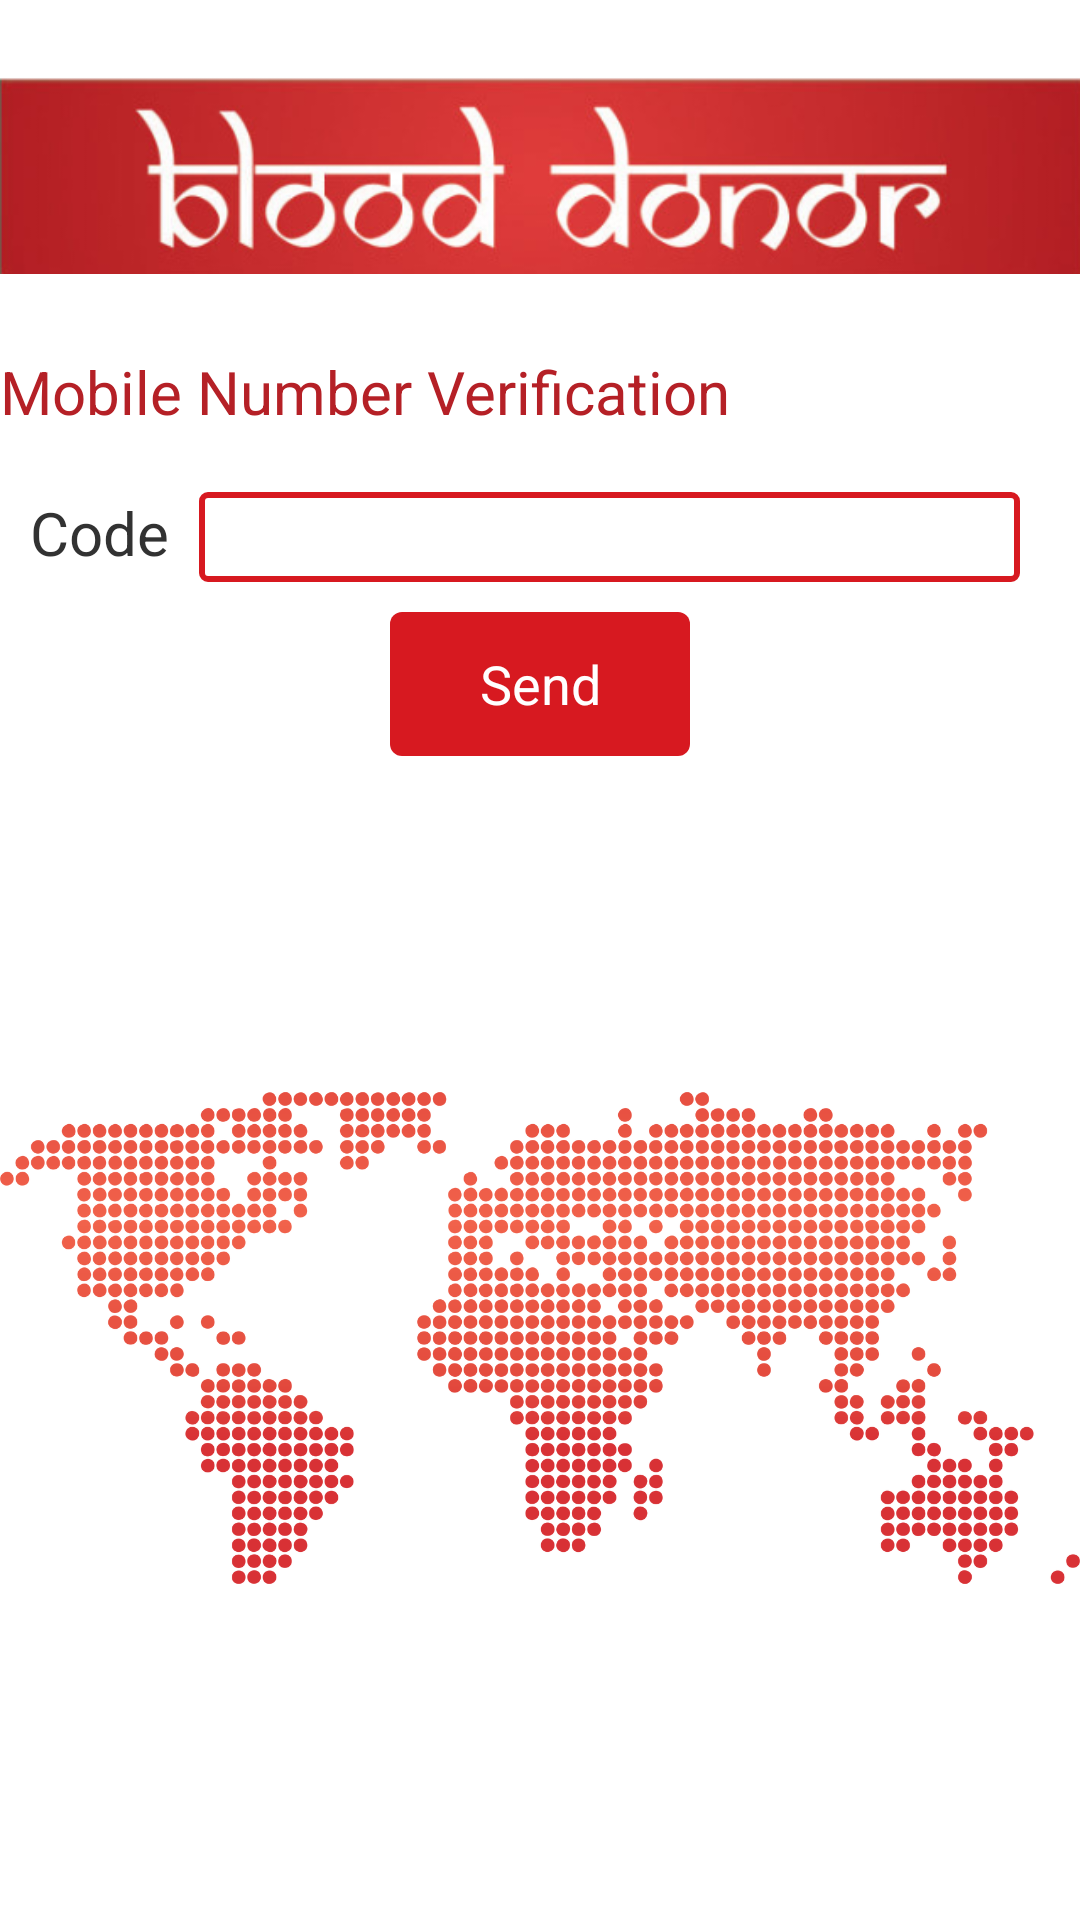

Produce the Android XML layout that renders to this screen, including the resource entries it uses.
<!-- AndroidManifest.xml: application theme AppTheme -->
<!-- res/layout/mobilenumber.xml -->
<?xml version="1.0" encoding="utf-8"?>
<RelativeLayout xmlns:android="http://schemas.android.com/apk/res/android"
    android:layout_width="match_parent"
    android:layout_height="match_parent" >

    <ImageView
        android:id="@+id/blooddonorname1"
        android:layout_width="fill_parent"
        android:layout_height="wrap_content"
        android:src="@drawable/blooddonorname" />

    <TextView
        android:id="@+id/mobiletext"
        android:layout_width="fill_parent"
        android:layout_height="wrap_content"
        android:layout_below="@+id/blooddonorname1"
        android:layout_centerHorizontal="true"
        android:text="Mobile Number Verification"
        android:textColor="#b52026"
        android:textSize="20sp" />

    <TextView
        android:id="@+id/countrycode"
        android:layout_width="wrap_content"
        android:layout_height="30dp"
        android:layout_below="@+id/mobiletext"
        android:layout_marginLeft="10dp"
        android:layout_marginTop="20dp"
        android:text="Code"
        android:textSize="20sp"
         />

    <EditText
        android:id="@+id/mobilenumber"
        android:layout_width="fill_parent"
        android:layout_height="30dp"
        android:layout_marginTop="20dp"
        android:layout_marginRight="20dp"
        android:layout_marginLeft="10dp"
        android:layout_below="@+id/mobiletext"
        android:layout_toRightOf="@+id/countrycode"
        android:background="@drawable/edittextround"
        android:inputType="number" />
    
    
    
    <Button
        android:id="@+id/send"
        android:layout_width="100dp"
        android:layout_height="wrap_content"
        android:layout_below="@+id/countrycode"
        android:layout_centerHorizontal="true"
        android:layout_marginTop="10dp"
        android:background="@drawable/buttoncolor"
        android:text="Send"
        android:textColor="#ffffff" />
    
    
     <ImageView
        android:id="@+id/worldmap"
        android:layout_width="fill_parent"
        android:layout_height="wrap_content"
        android:layout_below="@+id/send"
        android:src="@drawable/worldmap" />
    
    

</RelativeLayout>
<!-- resources referenced by this layout -->
<resources>
  <!-- drawable buttoncolor (drawable) -->
  <?xml version="1.0" encoding="utf-8"?>
  <selector xmlns:android="http://schemas.android.com/apk/res/android" >
       <item android:state_pressed="true">
      <shape  >
      <solid android:color="#bdc3c7"/>
      <corners 
      android:radius="4dp"/>
      </shape>
   </item>
  
   <item android:state_focused="true" >
      <shape xmlns:android="http://schemas.android.com/apk/res/android" >
      <solid android:color="#bdc3c7"/>
      <corners 
      android:radius="4dp"/>
   
      
      </shape>
   </item>
  
   <item android:state_focused="false" >
      <shape xmlns:android="http://schemas.android.com/apk/res/android" >
      <solid android:color="#d71920"/>
      <corners 
      android:radius="4dp"/>
    
      </shape>   
   </item>
  
   <item android:state_pressed="false" >
      <shape xmlns:android="http://schemas.android.com/apk/res/android" >
      <solid android:color="#d71920"/>
      <corners 
      android:radius="4dp"
      />
         
      </shape>
   </item> 
  
  </selector>
  <!-- drawable edittextround (drawable) -->
  <?xml version="1.0" encoding="utf-8"?>
  <shape xmlns:android="http://schemas.android.com/apk/res/android"
    
      android:shape="rectangle" >
  
      <solid android:color="#FFFFFF" />
  
      <stroke
          android:width="2dp"
          android:color="#d71920" />
  
      <corners android:radius="2dp" />
  
  </shape>
  <style name="AppTheme" parent="android:Theme.Holo.Light.DarkActionBar">
          <item name="android:actionBarStyle">@style/ActionBar</item>
          <item name="android:actionBarTabStyle">@style/ActionBarTabStyle</item>
      
      </style>
  <style name="ActionBar" parent="@android:style/Widget.Holo.Light.ActionBar.Solid.Inverse">
          <item name="android:background">@drawable/actionbarbackground</item>
          <item name="android:backgroundStacked">@drawable/actionbarbackground</item>
          <item name="android:backgroundSplit">@drawable/actionbarbackground</item>
      </style>
  <style name="ActionBarTabStyle" parent="@android:style/Widget.Holo.ActionBar.TabView">
          <item name="android:background">@drawable/tab_indicator_ab_blooddonor</item>
      </style>
  <!-- drawable actionbarbackground (drawable) -->
  <?xml version="1.0" encoding="utf-8"?>
  <shape xmlns:android="http://schemas.android.com/apk/res/android"
      android:shape="rectangle"
      android:useLevel="false" >
  
      <gradient
          android:angle="90"
          android:endColor="#d71920"
          android:startColor="#d71920"
          android:type="linear" />
  
  </shape>
  <!-- drawable tab_indicator_ab_blooddonor (drawable) -->
  <?xml version="1.0" encoding="utf-8"?>
  <selector xmlns:android="http://schemas.android.com/apk/res/android">
      
      <item android:state_focused="false" android:state_selected="false" android:state_pressed="false" android:drawable="@android:color/transparent" />
      <item android:state_focused="false" android:state_selected="true"  android:state_pressed="false" android:drawable="@drawable/tab_selected_blooddonor" />
  
      
      <item android:state_focused="true" android:state_selected="false" android:state_pressed="false" android:drawable="@drawable/tab_unselected_focused_blooddonor" />
      <item android:state_focused="true" android:state_selected="true"  android:state_pressed="false" android:drawable="@drawable/tab_selected_focused_blooddonor" />
  
      
      
      <item android:state_focused="false" android:state_selected="false" android:state_pressed="true" android:drawable="@drawable/tab_unselected_pressed_blooddonor" />
      <item android:state_focused="false" android:state_selected="true"  android:state_pressed="true" android:drawable="@drawable/tab_selected_pressed_blooddonor" />
  
      
      <item android:state_focused="true" android:state_selected="false" android:state_pressed="true" android:drawable="@drawable/tab_unselected_pressed_blooddonor" />
      <item android:state_focused="true" android:state_selected="true"  android:state_pressed="true" android:drawable="@drawable/tab_selected_pressed_blooddonor" />
  </selector>
</resources>
